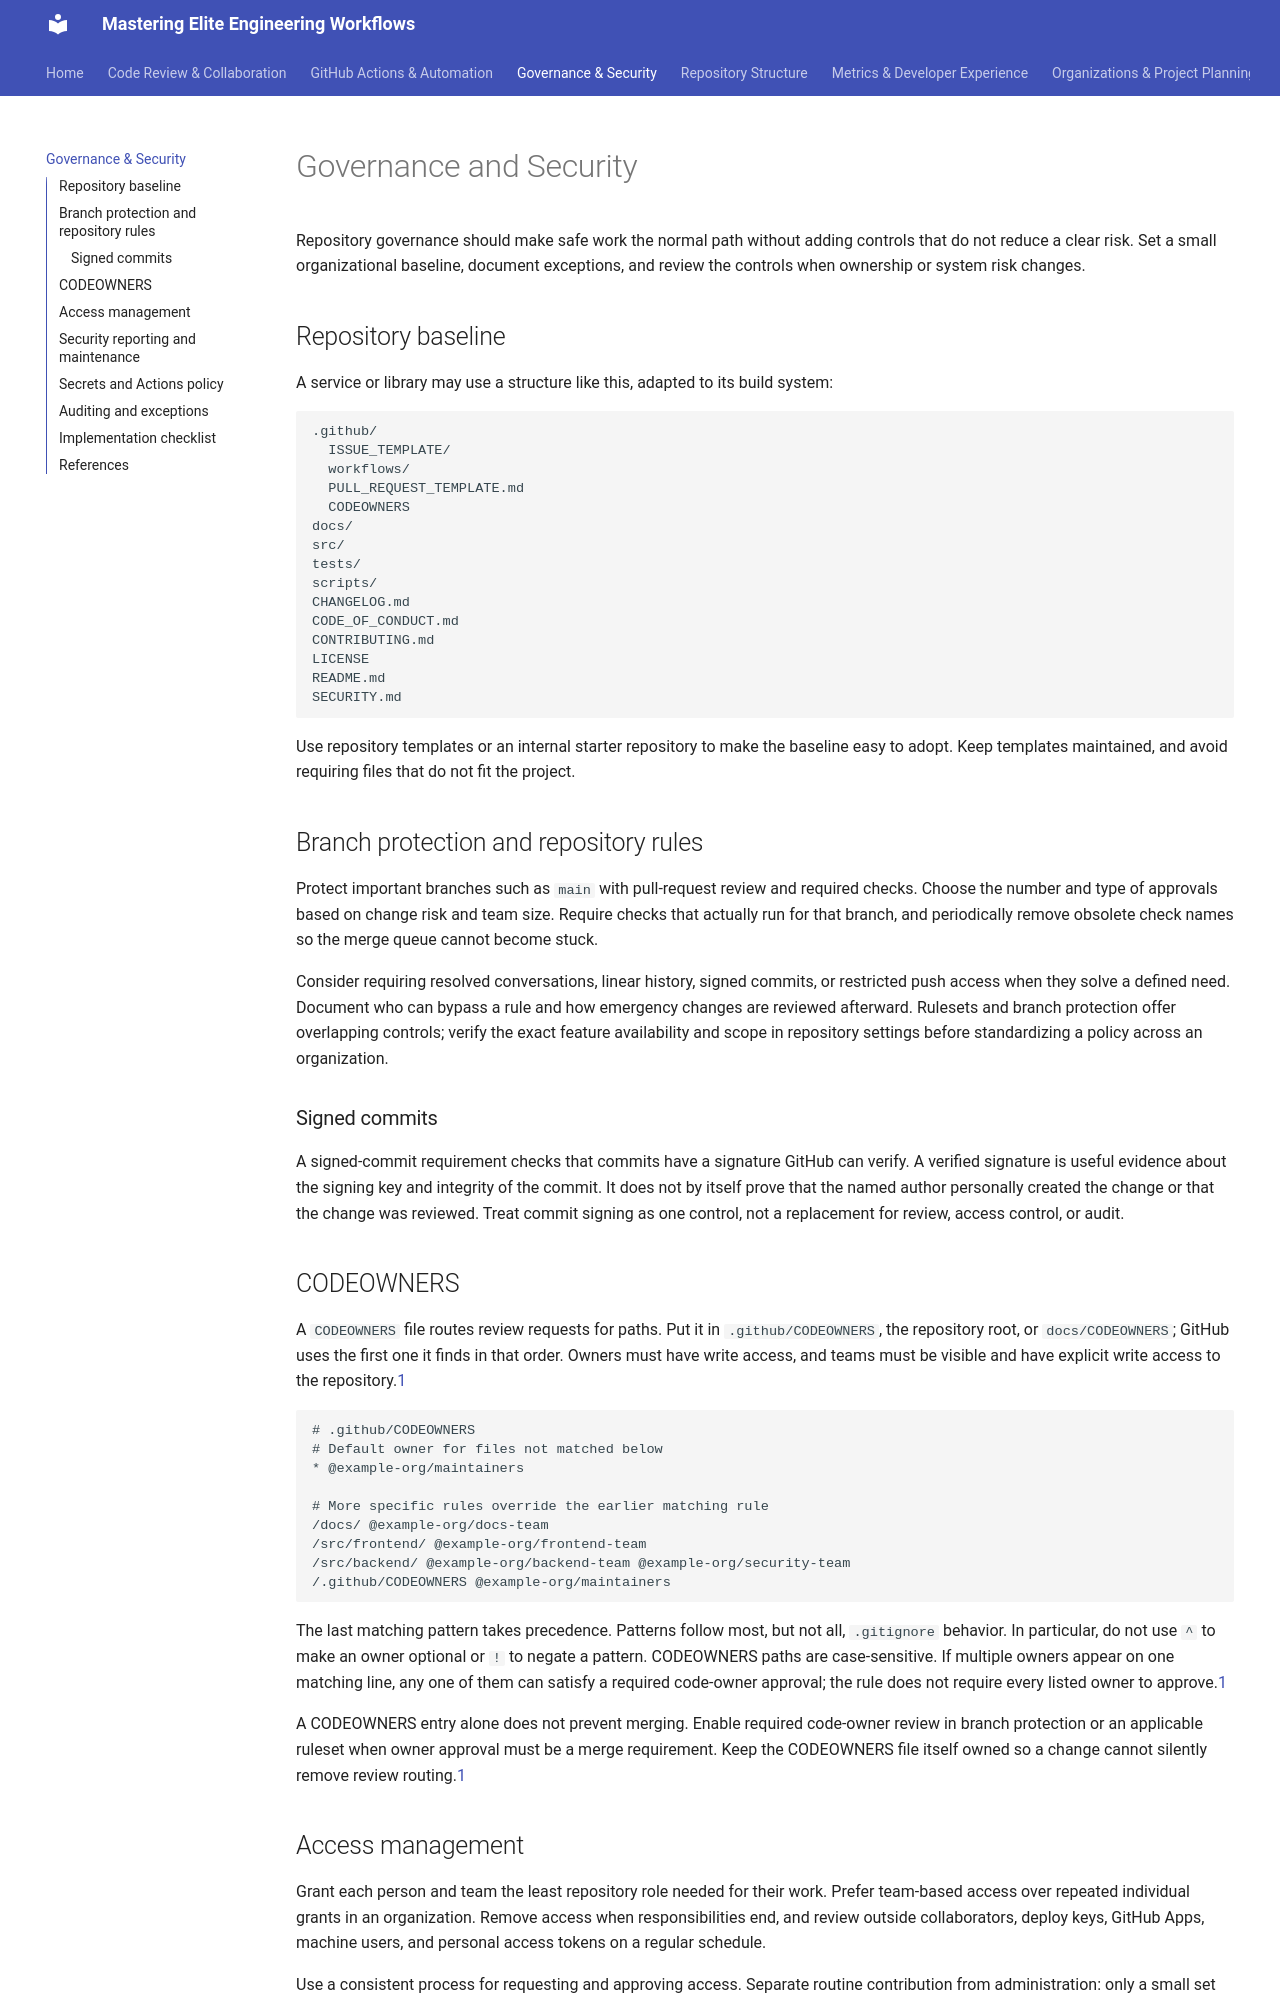

repository: Rick1330/Mastering-Elite-Engineering-Workflows-with-GitHub-Scalable-Tooling-The-Playbook · page: 03-governance/index.html · generator: mkdocs

# Governance and Security

Repository governance should make safe work the normal path without adding controls that do not reduce a clear risk. Set a small organizational baseline, document exceptions, and review the controls when ownership or system risk changes.

## Repository baseline

A service or library may use a structure like this, adapted to its build system:

```text
.github/
  ISSUE_TEMPLATE/
  workflows/
  PULL_REQUEST_TEMPLATE.md
  CODEOWNERS
docs/
src/
tests/
scripts/
CHANGELOG.md
CODE_OF_CONDUCT.md
CONTRIBUTING.md
LICENSE
README.md
SECURITY.md
```

Use repository templates or an internal starter repository to make the baseline easy to adopt. Keep templates maintained, and avoid requiring files that do not fit the project.

## Branch protection and repository rules

Protect important branches such as `main` with pull-request review and required checks. Choose the number and type of approvals based on change risk and team size. Require checks that actually run for that branch, and periodically remove obsolete check names so the merge queue cannot become stuck.

Consider requiring resolved conversations, linear history, signed commits, or restricted push access when they solve a defined need. Document who can bypass a rule and how emergency changes are reviewed afterward. Rulesets and branch protection offer overlapping controls; verify the exact feature availability and scope in repository settings before standardizing a policy across an organization.

### Signed commits

A signed-commit requirement checks that commits have a signature GitHub can verify. A verified signature is useful evidence about the signing key and integrity of the commit. It does not by itself prove that the named author personally created the change or that the change was reviewed. Treat commit signing as one control, not a replacement for review, access control, or audit.

## CODEOWNERS

A `CODEOWNERS` file routes review requests for paths. Put it in `.github/CODEOWNERS`, the repository root, or `docs/CODEOWNERS`; GitHub uses the first one it finds in that order. Owners must have write access, and teams must be visible and have explicit write access to the repository.[1]

```text
# .github/CODEOWNERS
# Default owner for files not matched below
* @example-org/maintainers

# More specific rules override the earlier matching rule
/docs/ @example-org/docs-team
/src/frontend/ @example-org/frontend-team
/src/backend/ @example-org/backend-team @example-org/security-team
/.github/CODEOWNERS @example-org/maintainers
```

The last matching pattern takes precedence. Patterns follow most, but not all, `.gitignore` behavior. In particular, do not use `^` to make an owner optional or `!` to negate a pattern. CODEOWNERS paths are case-sensitive. If multiple owners appear on one matching line, any one of them can satisfy a required code-owner approval; the rule does not require every listed owner to approve.[1]

A CODEOWNERS entry alone does not prevent merging. Enable required code-owner review in branch protection or an applicable ruleset when owner approval must be a merge requirement. Keep the CODEOWNERS file itself owned so a change cannot silently remove review routing.[1]

## Access management

Grant each person and team the least repository role needed for their work. Prefer team-based access over repeated individual grants in an organization. Remove access when responsibilities end, and review outside collaborators, deploy keys, GitHub Apps, machine users, and personal access tokens on a regular schedule.

Use a consistent process for requesting and approving access. Separate routine contribution from administration: only a small set of trusted maintainers should manage repository settings, rulesets, secrets, and runner groups. Document break-glass access and review its use afterward.

Before rolling out a role model, check the exact permissions attached to the role in the current GitHub settings. Role names and available controls can differ between organization and personal repositories and between GitHub plans.
